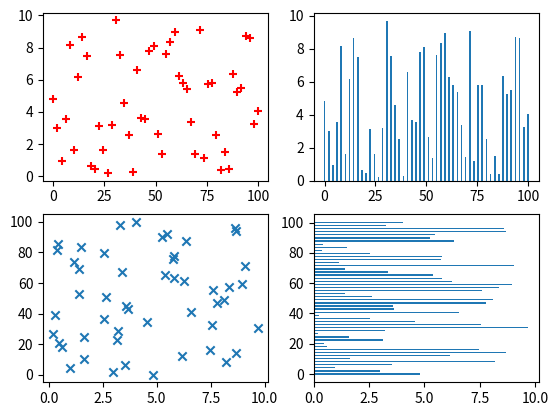

The script that saved this image:
import numpy as np
import matplotlib.pyplot as plt

# Generate the data
x = np.linspace(0.0, 100, 50)
y = np.random.uniform(low=0,high=10,size=50)

# Invoke 4 plot areas(2 rows and 2 columns)
fig, axes = plt.subplots(2,2)

# Plot some things
axes[0][0].scatter(x,y,c='red',marker="+")
axes[0][1].bar(x,y)
axes[1][0].scatter(y,x,marker="x")
axes[1][1].barh(x,y)

# Show the plots
plt.show()